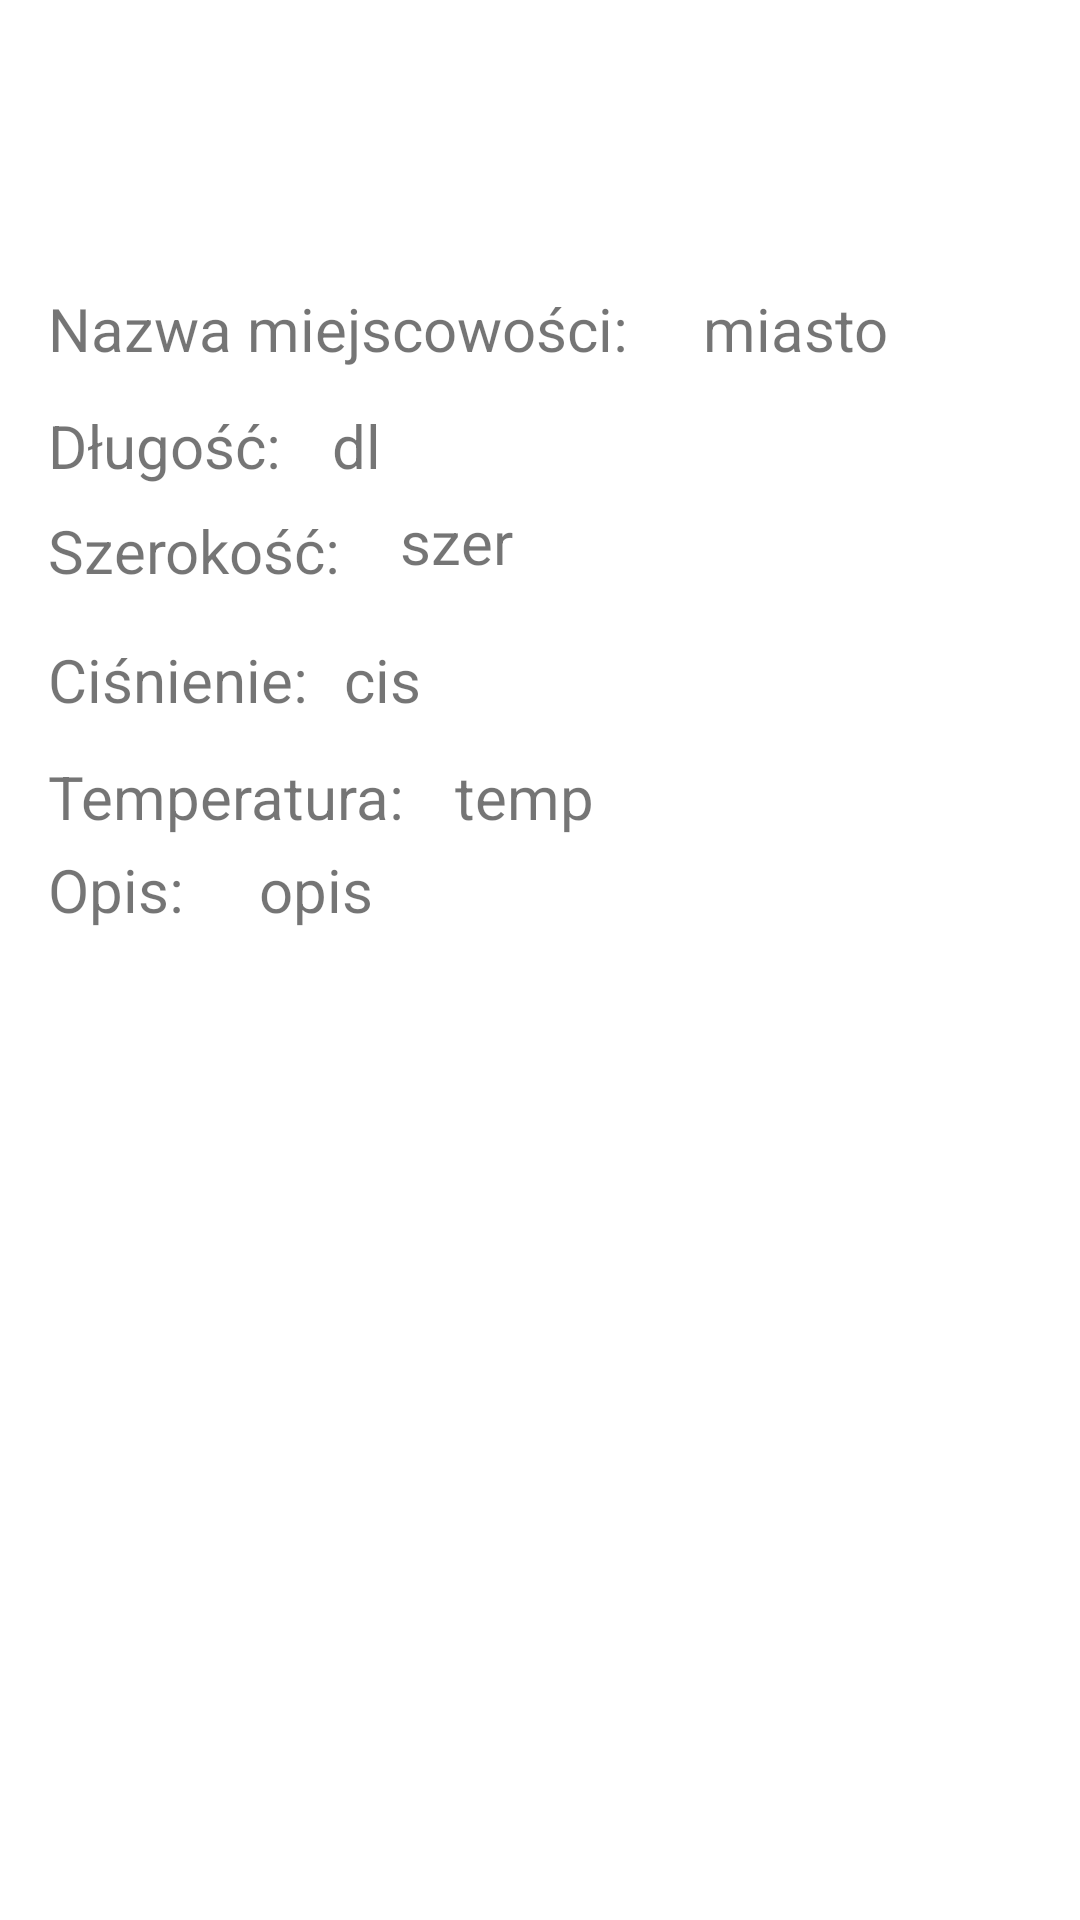

The Android layout XML behind this screen, and the referenced resources:
<!-- AndroidManifest.xml: application theme Theme.AstroCalculatorZad1 -->
<!-- res/layout/fragment_astro1.xml -->
<?xml version="1.0" encoding="utf-8"?>
<androidx.constraintlayout.widget.ConstraintLayout xmlns:android="http://schemas.android.com/apk/res/android"
    xmlns:tools="http://schemas.android.com/tools"
    xmlns:app="http://schemas.android.com/apk/res-auto"
    android:layout_width="match_parent"
    android:layout_height="match_parent"
    tools:context=".FragmentAstro1">


    <TextView
        android:id="@+id/textView2"
        android:layout_width="wrap_content"
        android:layout_height="wrap_content"
        android:layout_marginStart="16dp"
        android:layout_marginTop="96dp"
        android:text="Nazwa miejscowości: "
        android:textSize="20sp"
        app:layout_constraintStart_toStartOf="parent"
        app:layout_constraintTop_toTopOf="parent" />

    <TextView
        android:id="@+id/textView12"
        android:layout_width="wrap_content"
        android:layout_height="wrap_content"
        android:layout_marginStart="16dp"
        android:layout_marginTop="12dp"
        android:text="Temperatura:"
        android:textSize="20sp"
        app:layout_constraintStart_toStartOf="parent"
        app:layout_constraintTop_toBottomOf="@+id/textView7" />

    <TextView
        android:id="@+id/temperatura"
        android:layout_width="wrap_content"
        android:layout_height="wrap_content"
        android:layout_marginStart="17dp"
        android:layout_marginTop="58dp"
        android:text="temp"
        android:textSize="20sp"
        app:layout_constraintStart_toEndOf="@+id/textView12"
        app:layout_constraintTop_toBottomOf="@+id/wilgotnosc" />

    <TextView
        android:id="@+id/textView6"
        android:layout_width="wrap_content"
        android:layout_height="wrap_content"
        android:layout_marginStart="16dp"
        android:layout_marginTop="8dp"
        android:text="Szerokość:"
        android:textSize="20sp"
        app:layout_constraintStart_toStartOf="parent"
        app:layout_constraintTop_toBottomOf="@+id/textView3" />

    <TextView
        android:id="@+id/wilgotnosc"
        android:layout_width="wrap_content"
        android:layout_height="wrap_content"
        android:layout_marginStart="20dp"
        android:layout_marginTop="44dp"
        android:text="szer"
        android:textSize="20sp"
        app:layout_constraintStart_toEndOf="@+id/textView6"
        app:layout_constraintTop_toBottomOf="@+id/textView2" />

    <TextView
        android:id="@+id/opis"
        android:layout_width="wrap_content"
        android:layout_height="wrap_content"
        android:layout_marginStart="20dp"
        android:layout_marginTop="4dp"
        android:text="opis"
        android:textSize="20sp"
        app:layout_constraintStart_toEndOf="@+id/textView13"
        app:layout_constraintTop_toBottomOf="@+id/textView12" />

    <TextView
        android:id="@+id/textView3"
        android:layout_width="wrap_content"
        android:layout_height="wrap_content"
        android:layout_marginStart="16dp"
        android:layout_marginTop="12dp"
        android:text="Długość: "
        android:textSize="20sp"
        app:layout_constraintStart_toStartOf="parent"
        app:layout_constraintTop_toBottomOf="@+id/textView2" />

    <TextView
        android:id="@+id/kierunek"
        android:layout_width="wrap_content"
        android:layout_height="wrap_content"
        android:layout_marginStart="12dp"
        android:layout_marginTop="12dp"
        android:text="dl"
        android:textSize="20sp"
        app:layout_constraintStart_toEndOf="@+id/textView3"
        app:layout_constraintTop_toBottomOf="@+id/textView2" />

    <TextView
        android:id="@+id/textView7"
        android:layout_width="wrap_content"
        android:layout_height="wrap_content"
        android:layout_marginStart="16dp"
        android:layout_marginTop="16dp"
        android:text="Ciśnienie:"
        android:textSize="20sp"
        app:layout_constraintStart_toStartOf="parent"
        app:layout_constraintTop_toBottomOf="@+id/textView6" />

    <TextView
        android:id="@+id/textView13"
        android:layout_width="wrap_content"
        android:layout_height="wrap_content"
        android:layout_marginStart="16dp"
        android:layout_marginTop="4dp"
        android:text="Opis: "
        android:textSize="20sp"
        app:layout_constraintStart_toStartOf="parent"
        app:layout_constraintTop_toBottomOf="@+id/textView12" />

    <TextView
        android:id="@+id/widocznosc"
        android:layout_width="wrap_content"
        android:layout_height="wrap_content"
        android:layout_marginStart="12dp"
        android:layout_marginTop="19dp"
        android:text="cis"
        android:textSize="20sp"
        app:layout_constraintStart_toEndOf="@+id/textView7"
        app:layout_constraintTop_toBottomOf="@+id/wilgotnosc" />

    <TextView
        android:id="@+id/sila"
        android:layout_width="wrap_content"
        android:layout_height="wrap_content"
        android:layout_marginStart="20dp"
        android:layout_marginTop="96dp"
        android:text="miasto"
        android:textSize="20sp"
        app:layout_constraintStart_toEndOf="@+id/textView2"
        app:layout_constraintTop_toTopOf="parent" />

    <ImageView
        android:id="@+id/obrazek"
        android:layout_width="wrap_content"
        android:layout_height="wrap_content"
        android:layout_marginStart="124dp"
        android:layout_marginTop="68dp"
        app:layout_constraintStart_toStartOf="parent"
        app:layout_constraintTop_toBottomOf="@+id/textView12" />

</androidx.constraintlayout.widget.ConstraintLayout>
<!-- resources referenced by this layout -->
<resources>
  <style name="Theme.AstroCalculatorZad1" parent="Theme.MaterialComponents.DayNight.DarkActionBar">
          
          <item name="colorPrimary">@color/purple_500</item>
          <item name="colorPrimaryVariant">@color/purple_700</item>
          <item name="colorOnPrimary">@color/white</item>
          
          <item name="colorSecondary">@color/teal_200</item>
          <item name="colorSecondaryVariant">@color/teal_700</item>
          <item name="colorOnSecondary">@color/black</item>
          
          <item name="android:statusBarColor" tools:targetApi="l">?attr/colorPrimaryVariant</item>
          
      </style>
  <!-- not gathered from this repository: default colours our renderer supplied (Android Studio template values) -->
  <color name="purple_500">#FF6200EE</color>
  <color name="purple_700">#FF3700B3</color>
  <color name="teal_200">#FF03DAC5</color>
  <color name="teal_700">#FF018786</color>
  <color name="black">#FF000000</color>
  <color name="white">#FFFFFFFF</color>
</resources>
